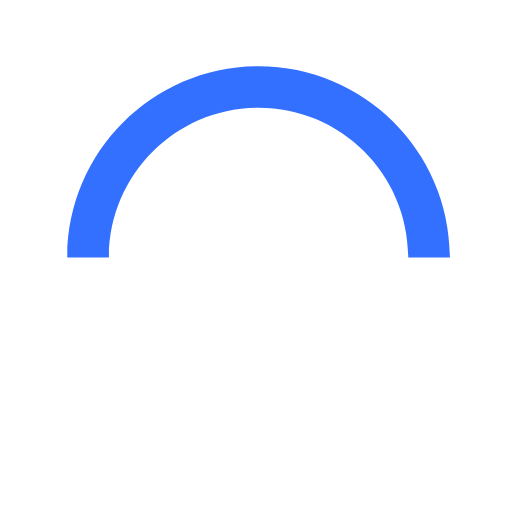
t = 0.00 s
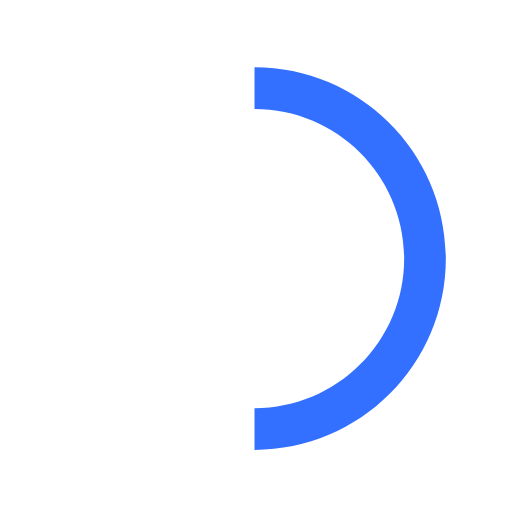
t = 0.15 s
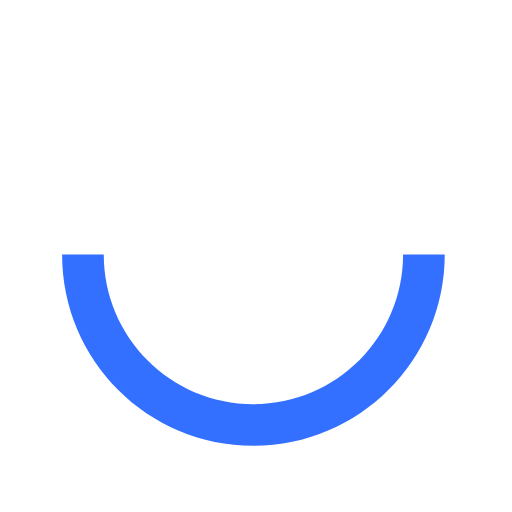
t = 0.30 s
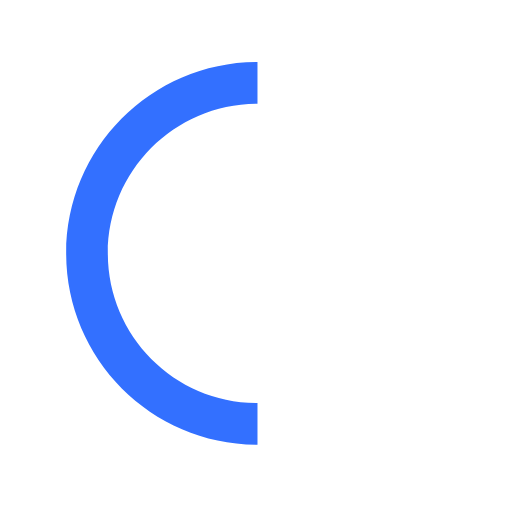
t = 0.45 s

The animated SVG that drew these frames (rendered in a browser with its animation timeline set to each time). Animation: 1 SMIL element (animateTransform=1); one cycle of 0.60 s, repeats indefinitely.

<?xml version="1.0" encoding="UTF-8"?>
<svg xmlns="http://www.w3.org/2000/svg" xmlns:xlink="http://www.w3.org/1999/xlink" width="16px" height="16px"
     viewBox="0 0 50 50" xml:space="preserve">
                <path fill="#3370FF"
                      d="M43.935,25.145c0-10.318-8.364-18.683-18.683-18.683c-10.318,0-18.683,8.365-18.683,18.683h4.068c0-8.071,6.543-14.615,14.615-14.615c8.072,0,14.615,6.543,14.615,14.615H43.935z"
                      transform="rotate(338.935 25 25)">
                    <animateTransform
                            attributeType="xml"
                            attributeName="transform"
                            type="rotate"
                            from="0 25 25"
                            to="360 25 25"
                            dur=".6s"
                            repeatCount="indefinite">

                    </animateTransform>
                </path>
            </svg>